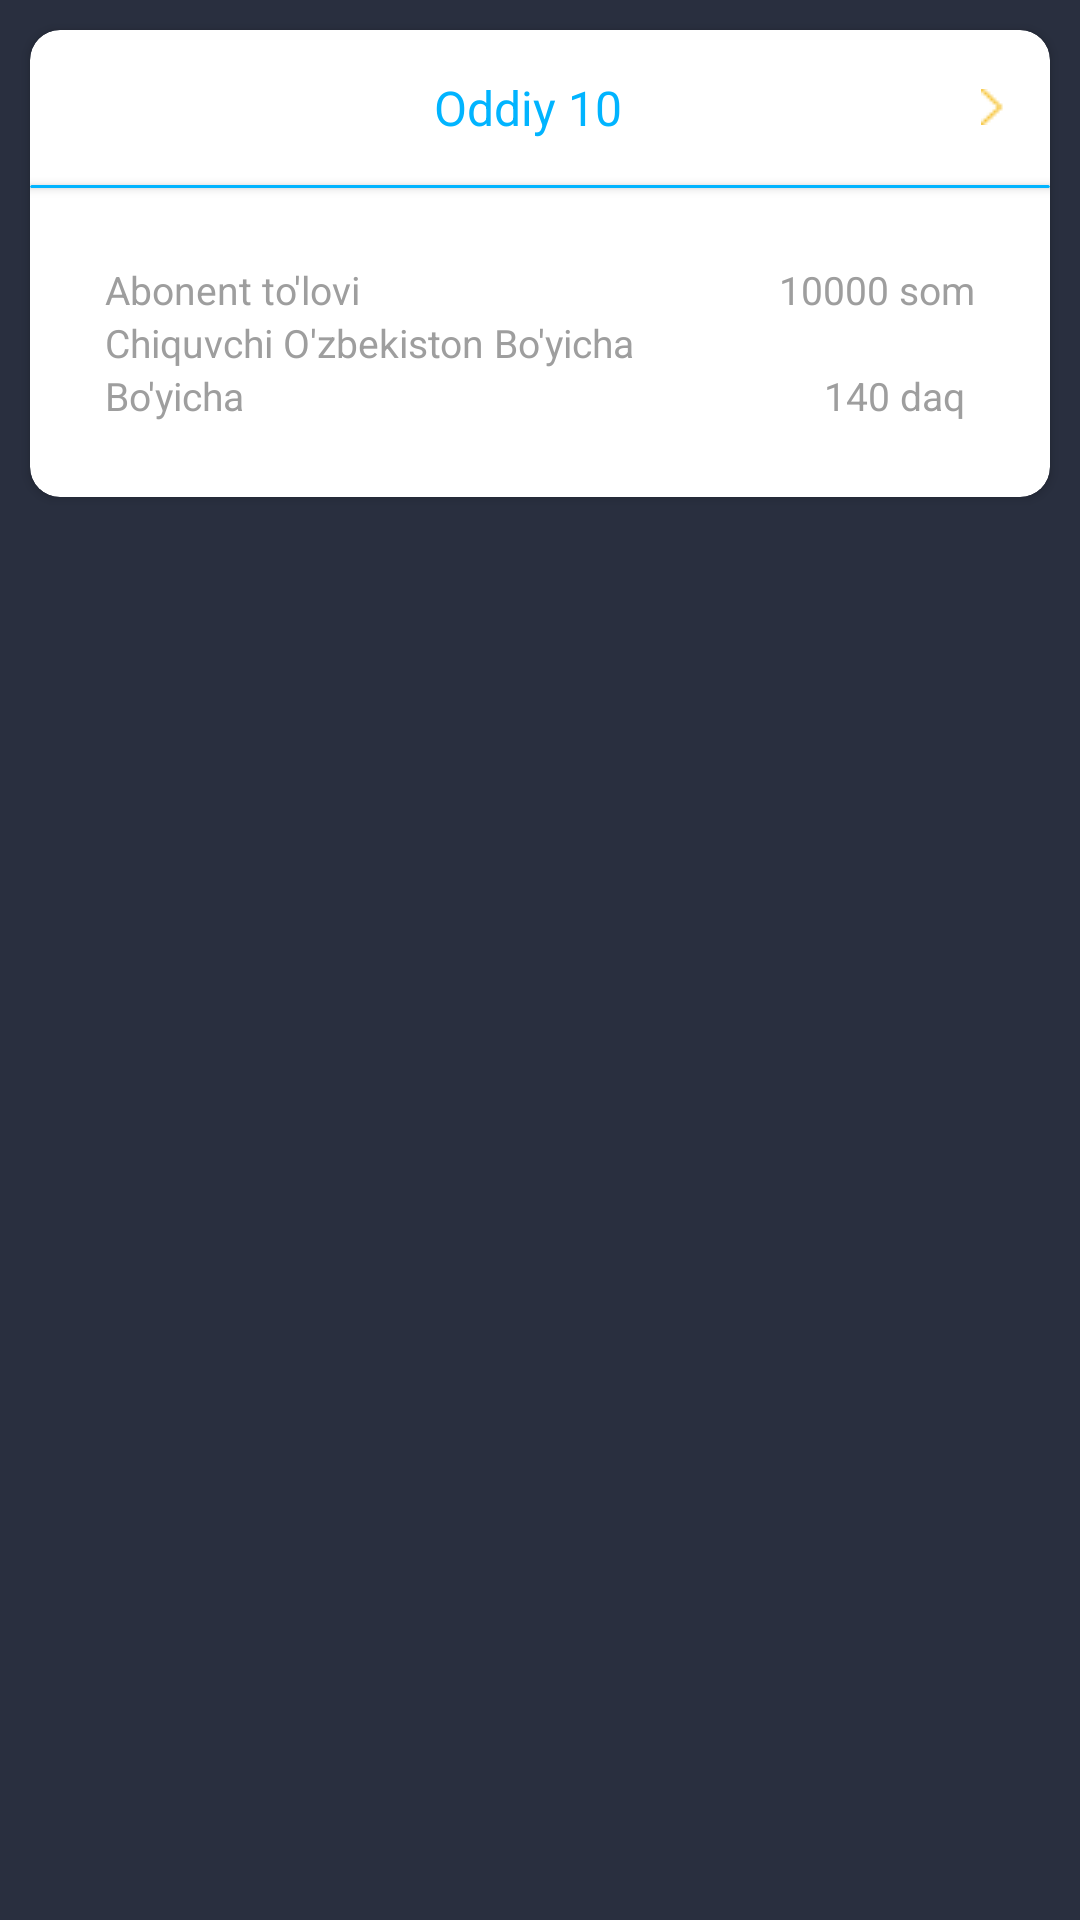

Layout XML and referenced resources for this Android screen:
<!-- AndroidManifest.xml: application theme Theme.USSD -->
<!-- res/layout/tarif_rejalar.xml -->
<?xml version="1.0" encoding="utf-8"?>
<LinearLayout xmlns:android="http://schemas.android.com/apk/res/android"
    xmlns:app="http://schemas.android.com/apk/res-auto"
    android:layout_width="match_parent"
    android:layout_height="wrap_content"
    android:background="@color/background"
    android:orientation="vertical">

    <androidx.cardview.widget.CardView
        android:id="@+id/cv_terif_reja"
        android:layout_width="match_parent"
        android:layout_height="wrap_content"
        android:layout_margin="10dp"
        app:cardCornerRadius="10dp">

        <LinearLayout
            android:layout_width="match_parent"
            android:layout_height="wrap_content"
            android:orientation="vertical">

            <LinearLayout
                android:layout_width="match_parent"
                android:layout_height="wrap_content"
                android:orientation="horizontal"
                android:padding="15dp">

                <TextView
                    android:id="@+id/tv_tarif_nomi"
                    android:layout_width="wrap_content"
                    android:layout_height="wrap_content"
                    android:layout_weight="1"
                    android:gravity="center"
                    android:text="Oddiy 10"

                    android:textColor="@color/uzmobile"
                    android:textSize="16sp"
                    android:textStyle="normal" />

                <ImageView
                    android:id="@+id/iv_tarif"
                    android:layout_width="wrap_content"
                    android:layout_height="wrap_content"
                    android:layout_gravity="center"
                    android:src="@drawable/tarif_reja_icon" />

            </LinearLayout>

            <androidx.cardview.widget.CardView
                android:id="@+id/cv_tarif_reja_linear"
                android:layout_width="match_parent"
                android:layout_height="1dp"
                android:backgroundTint="@color/uzmobile" />

            <RelativeLayout
                android:layout_width="match_parent"
                android:layout_height="wrap_content"
                android:layout_margin="25dp">

                <TextView

                    android:id="@+id/tv_AbonentTolovi"
                    android:layout_width="wrap_content"
                    android:layout_height="wrap_content"
                    android:text="Abonent to'lovi"
                    android:textColor="@color/cardColor"
                    android:textSize="13sp"
                    android:textStyle="normal" />

                <TextView
                    android:id="@+id/tv_Som"
                    android:layout_width="wrap_content"
                    android:layout_height="wrap_content"
                    android:layout_alignParentRight="true"
                    android:text="10000 som"
                    android:textColor="@color/cardColor"
                    android:textSize="13sp"
                    android:textStyle="normal" />

                <TextView
                    android:id="@+id/tv_OzbekitonBoyicha"
                    android:layout_width="wrap_content"
                    android:layout_height="wrap_content"
                    android:layout_below="@+id/tv_AbonentTolovi"

                    android:text="Chiquvchi O'zbekiston Bo'yicha"
                    android:textColor="@color/cardColor"
                    android:textSize="13sp"
                    android:textStyle="normal" />

                <TextView
                    android:id="@+id/tv_Boyicha"
                    android:layout_width="wrap_content"
                    android:layout_height="wrap_content"
                    android:layout_below="@+id/tv_OzbekitonBoyicha"
                    android:text="Bo'yicha"
                    android:textColor="@color/cardColor"
                    android:textSize="13sp"
                    android:textStyle="normal" />

                <TextView
                    android:id="@+id/tv_daqiqa"
                    android:layout_width="wrap_content"
                    android:layout_height="wrap_content"
                    android:layout_below="@id/tv_OzbekitonBoyicha"
                    android:layout_alignParentRight="true"
                    android:text="140 daq "
                    android:textColor="@color/cardColor"
                    android:textSize="13sp"


                    android:textStyle="normal" />
            </RelativeLayout>

        </LinearLayout>
    </androidx.cardview.widget.CardView>

</LinearLayout>
<!-- resources referenced by this layout -->
<resources>
  <color name="background">#292F3F</color>
  <color name="cardColor">#9E9E9E</color>
  <color name="uzmobile">#01B4FF</color>
  <!-- drawable tarif_reja_icon: png bitmap (drawable, 284 bytes) -->
  <style name="Theme.USSD" parent="Theme.MaterialComponents.DayNight.NoActionBar">
          
          <item name="colorPrimary">@color/purple_500</item>
          <item name="colorPrimaryVariant">@color/purple_700</item>
          <item name="colorOnPrimary">@color/white</item>
          
          <item name="colorSecondary">@color/teal_200</item>
          <item name="colorSecondaryVariant">@color/teal_700</item>
          <item name="colorOnSecondary">@color/black</item>
          
          <item name="android:statusBarColor" tools:targetApi="l">?attr/colorPrimaryVariant</item>
          
      </style>
  <color name="purple_500">#2BD9F5</color>
  <color name="purple_700">#292F3F</color>
  <color name="white">#FFFFFFFF</color>
  <color name="teal_200">#FF03DAC5</color>
  <color name="teal_700">#FF018786</color>
  <color name="black">#FF000000</color>
</resources>
